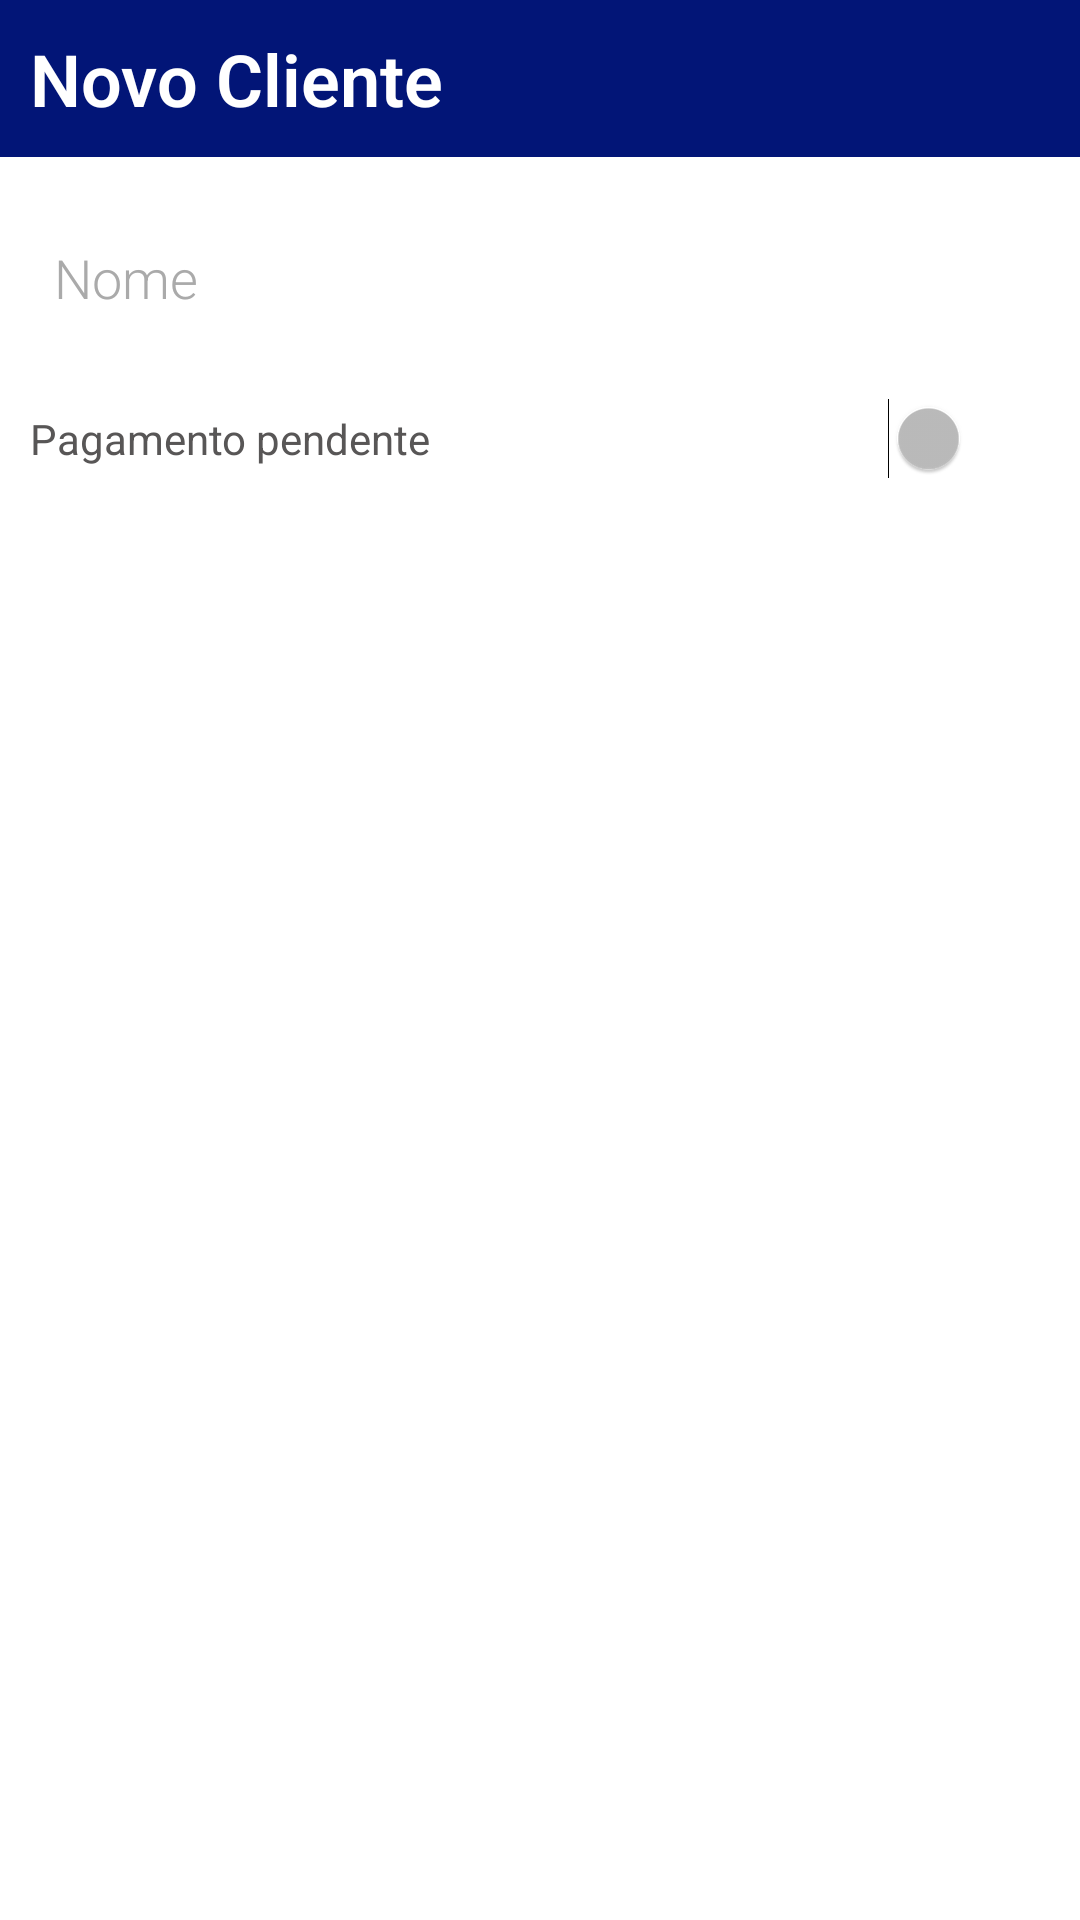

Android layout source for this screen:
<!-- AndroidManifest.xml: application theme AppTheme -->
<!-- res/layout/lista_dialog.xml -->
<?xml version="1.0" encoding="utf-8"?>
<LinearLayout xmlns:android="http://schemas.android.com/apk/res/android"
    android:layout_width="match_parent"
    android:layout_height="match_parent"
    android:background="@android:color/background_light"
    android:orientation="vertical">

    <TextView
        android:id="@+id/textViewDialogTitle"
        android:layout_width="match_parent"
        android:layout_height="wrap_content"
        android:layout_marginBottom="@dimen/layout_margin"
        android:background="@color/colorPrimary"
        android:fontFamily="sans-serif-light"
        android:padding="@dimen/layout_margin"
        android:text="@string/dialogNovoTitulo"
        android:textColor="@color/colorTextoTitulo"
        android:textSize="@dimen/dialogTitleFontSize"
        android:textStyle="bold" />

    <EditText
        android:id="@+id/editTextDialogNome"
        android:layout_width="match_parent"
        android:layout_height="wrap_content"
        android:layout_margin="@dimen/layout_margin"
        android:ems="10"
        android:fontFamily="sans-serif-light"
        android:gravity="top"
        android:hint="@string/hint_nome"
        android:inputType="textPersonName|text|textCapWords"
        android:padding="@dimen/activity_margin"
        android:textColor="@color/colorTexto"
        android:textColorHint="@android:color/darker_gray" />

    <Switch
        android:id="@+id/switchPendente"
        android:layout_width="match_parent"
        android:layout_height="wrap_content"
        android:layout_margin="@dimen/layout_margin"
        android:checked="false"
        android:text="@string/pendenteForm"
        android:textColor="@color/colorTexto" />
</LinearLayout>
<!-- resources referenced by this layout -->
<resources>
  <color name="colorPrimary">#021577</color>
  <color name="colorTexto">#585656</color>
  <color name="colorTextoTitulo">#FFFFFF</color>
  <dimen name="activity_margin">8dp</dimen>
  <dimen name="dialogTitleFontSize">24sp</dimen>
  <dimen name="layout_margin">10dp</dimen>
  <string name="dialogNovoTitulo">Novo Cliente</string>
  <string name="hint_nome">Nome</string>
  <string name="pendenteForm">Pagamento pendente</string>
  <style name="AppTheme" parent="Theme.AppCompat.NoActionBar">
          
          <item name="colorPrimary">@color/colorPrimary</item>
          <item name="colorPrimaryDark">@color/colorPrimaryDark</item>
          <item name="colorAccent">@color/colorAccent</item>
      </style>
  <color name="colorPrimaryDark">#3F51B5</color>
  <color name="colorAccent">#03A9F4</color>
</resources>
